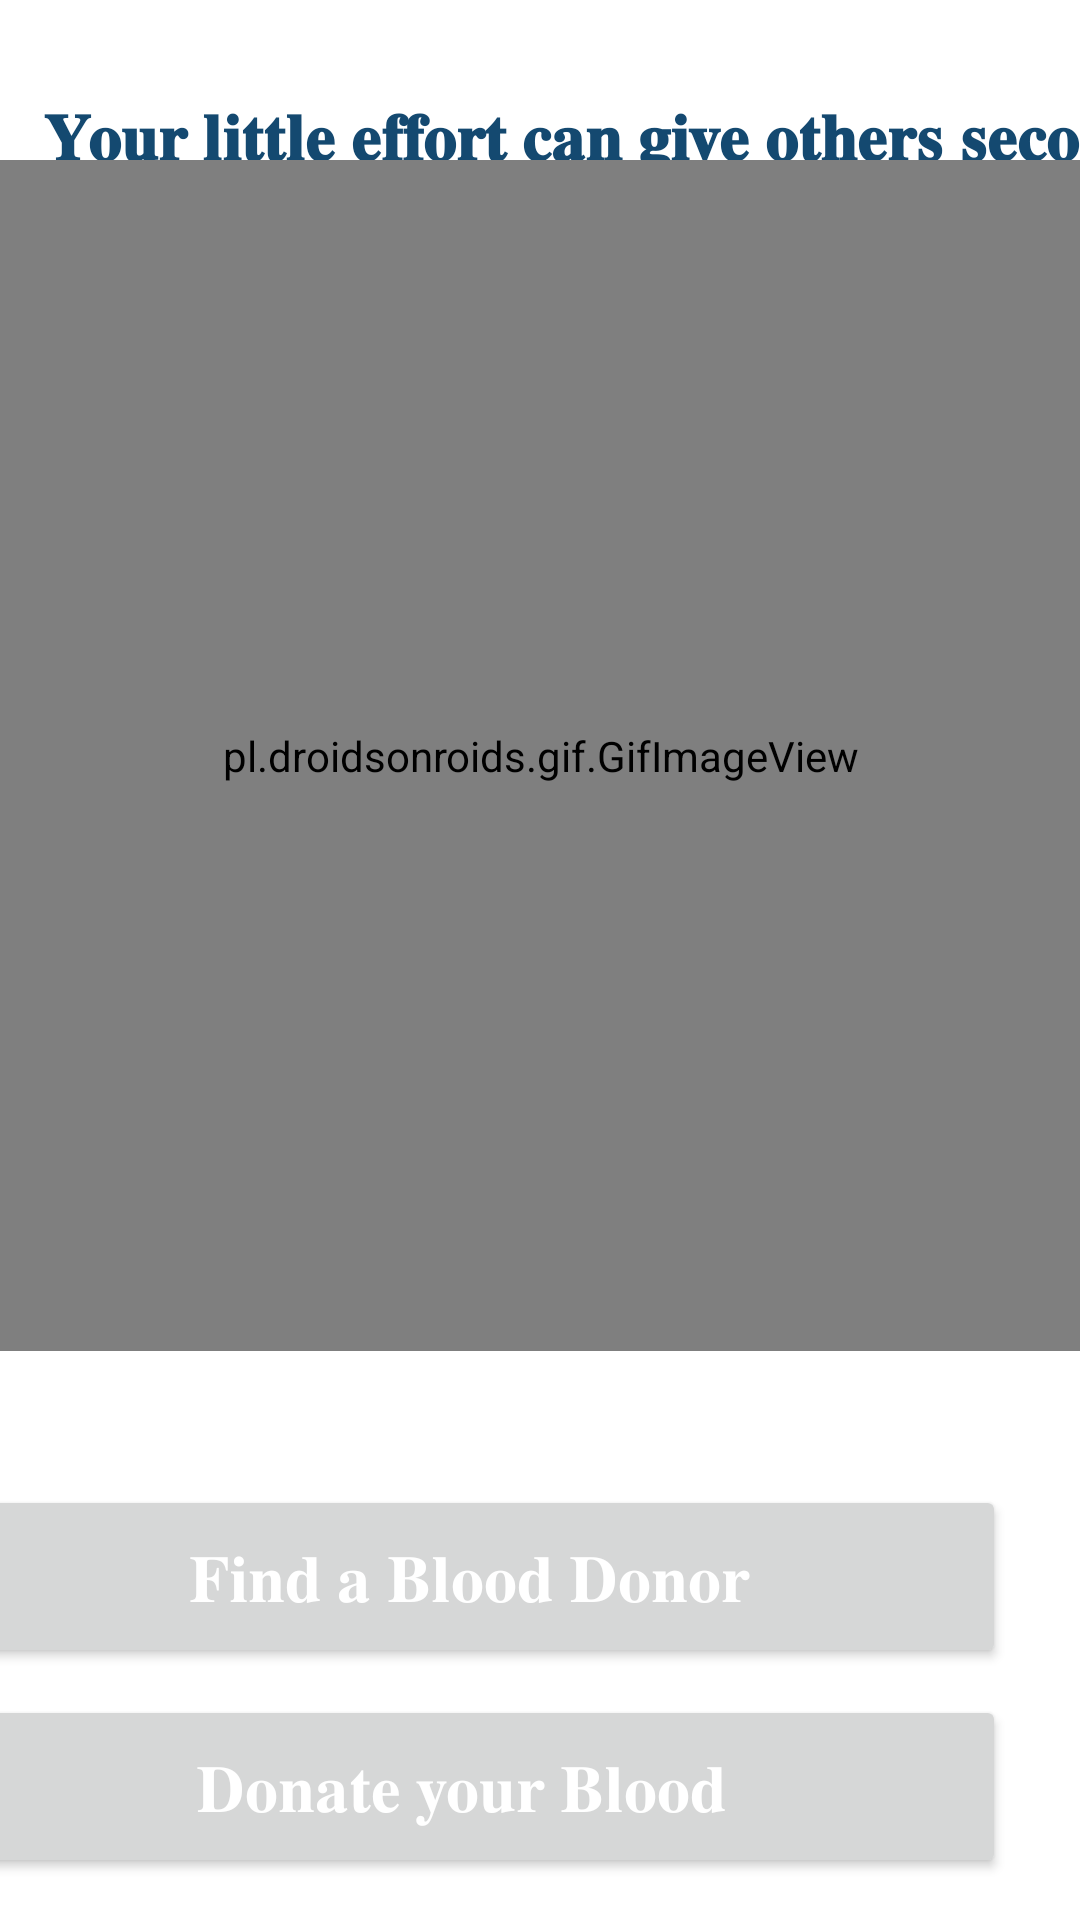

Here is an Android app screen rendered from its layout file. Give the layout XML and the strings, colors and styles it references.
<!-- AndroidManifest.xml: application theme Theme.Learnathon1 -->
<!-- res/layout/activity_blood_service.xml -->
<?xml version="1.0" encoding="utf-8"?>
<androidx.constraintlayout.widget.ConstraintLayout xmlns:android="http://schemas.android.com/apk/res/android"
    xmlns:app="http://schemas.android.com/apk/res-auto"
    xmlns:tools="http://schemas.android.com/tools"
    android:layout_width="match_parent"
    android:layout_height="match_parent"
    tools:context=".Blood_service">
    <TextView

        android:layout_width="453dp"
        android:layout_height="wrap_content"

        android:layout_marginTop="20dp"
        android:layout_marginEnd="25dp"
        android:padding="10dp"
        android:paddingEnd="10dp"
        android:text="
𝐘𝐨𝐮𝐫 𝐥𝐢𝐭𝐭𝐥𝐞 𝐞𝐟𝐟𝐨𝐫𝐭 𝐜𝐚𝐧 𝐠𝐢𝐯𝐞 𝐨𝐭𝐡𝐞𝐫𝐬 𝐬𝐞𝐜𝐨𝐧𝐝  𝐜𝐡𝐚𝐧𝐜𝐞 𝐭𝐨 𝐥𝐢𝐯𝐞 𝐥𝐢𝐟𝐞.
"
        android:textColor="#144970"
        android:textSize="22sp"
        android:textStyle="bold"
        app:layout_constraintBottom_toBottomOf="parent"
        app:layout_constraintEnd_toEndOf="parent"

        app:layout_constraintHorizontal_bias="0.0"
        app:layout_constraintStart_toStartOf="parent"
        app:layout_constraintTop_toTopOf="parent"
        app:layout_constraintVertical_bias="0.0" />

    <pl.droidsonroids.gif.GifImageView
        android:layout_width="767dp"
        android:layout_height="397dp"
        android:layout_marginTop="-1600dp"

        android:src="@drawable/blood_donation"
        app:layout_constraintBottom_toBottomOf="parent"
        app:layout_constraintEnd_toEndOf="parent"
        app:layout_constraintStart_toStartOf="parent"
        app:layout_constraintTop_toTopOf="parent"
        app:layout_constraintVertical_bias="0.897" />

    <Button
        android:onClick="Red_cross"
        android:id="@+id/heart_Care_excercise"
        android:layout_width="363dp"
        android:layout_height="61dp"
        android:layout_marginStart="11dp"
        android:layout_marginTop="20dp"
        android:layout_marginEnd="25dp"
        android:padding="10dp"
        android:paddingEnd="10dp"
        android:text="𝐃𝐨𝐧𝐚𝐭𝐞 𝐲𝐨𝐮𝐫 𝐁𝐥𝐨𝐨𝐝"
        android:textColor="#FFF"
        android:textSize="22sp"
        app:layout_constraintBottom_toBottomOf="parent"
        app:layout_constraintEnd_toEndOf="parent"

        app:layout_constraintHorizontal_bias="1.0"
        app:layout_constraintStart_toStartOf="parent"
        app:layout_constraintTop_toTopOf="parent"
        app:layout_constraintVertical_bias="0.975" />

    <Button

        android:onClick="Red_cross"
        android:layout_width="363dp"
        android:layout_height="61dp"
        android:layout_marginStart="11dp"
        android:layout_marginTop="20dp"
        android:layout_marginEnd="25dp"
        android:padding="10dp"
        android:paddingEnd="10dp"
        android:text="
𝐅𝐢𝐧𝐝 𝐚 𝐁𝐥𝐨𝐨𝐝 𝐃𝐨𝐧𝐨𝐫"
        android:textColor="#FFF"
        android:textSize="22sp"
        app:layout_constraintBottom_toBottomOf="parent"
        app:layout_constraintEnd_toEndOf="parent"

        app:layout_constraintHorizontal_bias="1.0"
        app:layout_constraintStart_toStartOf="parent"
        app:layout_constraintTop_toTopOf="parent"
        app:layout_constraintVertical_bias="0.85" />

</androidx.constraintlayout.widget.ConstraintLayout>
<!-- resources referenced by this layout -->
<resources>
  <style name="Theme.Learnathon1" parent="Theme.MaterialComponents.DayNight.DarkActionBar">
          
          <item name="colorPrimary">#144970</item>
          <item name="colorPrimaryVariant">#144970</item>
          <item name="colorOnPrimary">#144970</item>
          
          <item name="colorSecondary">@color/teal_200</item>
          <item name="colorSecondaryVariant">@color/teal_700</item>
          <item name="colorOnSecondary">@color/black</item>
          
          <item name="android:statusBarColor" tools:targetApi="l">?attr/colorPrimaryVariant</item>
          
      </style>
  <!-- not gathered from this repository: default colours our renderer supplied (Android Studio template values) -->
  <color name="teal_200">#FF03DAC5</color>
  <color name="teal_700">#FF018786</color>
  <color name="black">#FF000000</color>
</resources>
